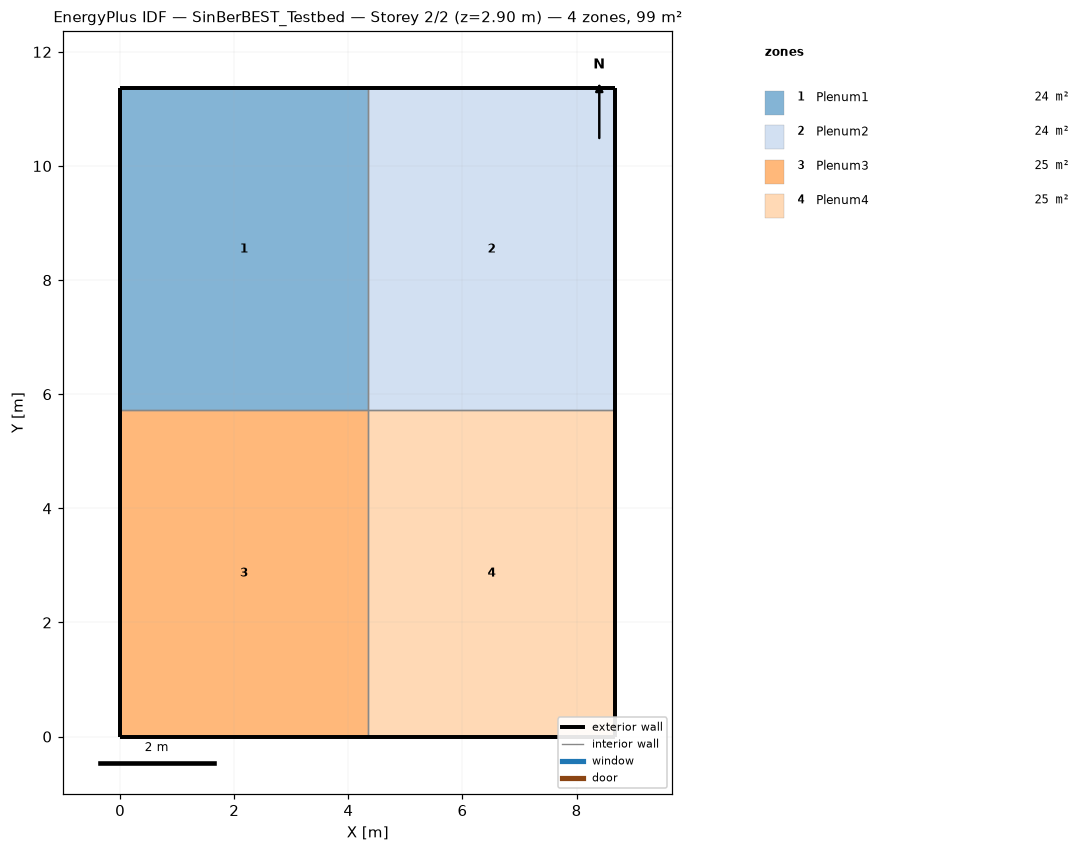
=== STOREY PLAN SPEC (per zone: floor XY polygon, exterior-wall plan segments, windows/doors) ===
zone 1: Plenum1  (24.5 m²)
  floor: (4.34, 11.36) (4.34, 5.72) (0.00, 5.72) (0.00, 11.36)
  exterior wall: (4.34, 11.36) – (0.00, 11.36)  [4.3 m]
  exterior wall: (0.00, 11.36) – (0.00, 5.72)  [5.6 m]
  interior walls: 2
zone 2: Plenum2  (24.5 m²)
  floor: (8.68, 11.36) (8.68, 5.72) (4.34, 5.72) (4.34, 11.36)
  exterior wall: (8.68, 5.72) – (8.68, 11.36)  [5.6 m]
  exterior wall: (8.68, 11.36) – (4.34, 11.36)  [4.3 m]
  interior walls: 2
zone 3: Plenum3  (24.8 m²)
  floor: (4.34, 5.72) (4.34, 0.00) (0.00, 0.00) (0.00, 5.72)
  exterior wall: (0.00, 0.00) – (4.34, 0.00)  [4.3 m]
  exterior wall: (0.00, 5.72) – (0.00, 0.00)  [5.7 m]
  interior walls: 2
zone 4: Plenum4  (24.8 m²)
  floor: (8.68, 5.72) (8.68, 0.00) (4.34, 0.00) (4.34, 5.72)
  exterior wall: (8.68, 0.00) – (8.68, 5.72)  [5.7 m]
  exterior wall: (4.34, 0.00) – (8.68, 0.00)  [4.3 m]
  interior walls: 2

=== DERIVED (storey summary) ===
Building: SinBerBEST_Testbed
Storey: 2 of 2  (floor level z = 2.90 m)
Storey gross floor area: 98.6 m²
Zones on this storey: 4
  - Plenum1: floor 24.5 m²; exterior wall 10.0 m (6.5 m²); WWR 0.0%
  - Plenum2: floor 24.5 m²; exterior wall 10.0 m (6.5 m²); WWR 0.0%
  - Plenum3: floor 24.8 m²; exterior wall 10.1 m (6.5 m²); WWR 0.0%
  - Plenum4: floor 24.8 m²; exterior wall 10.1 m (6.5 m²); WWR 0.0%
Zone adjacency (shared interzone walls):
  - Plenum1 ↔ Plenum2
  - Plenum1 ↔ Plenum3
  - Plenum2 ↔ Plenum4
  - Plenum3 ↔ Plenum4